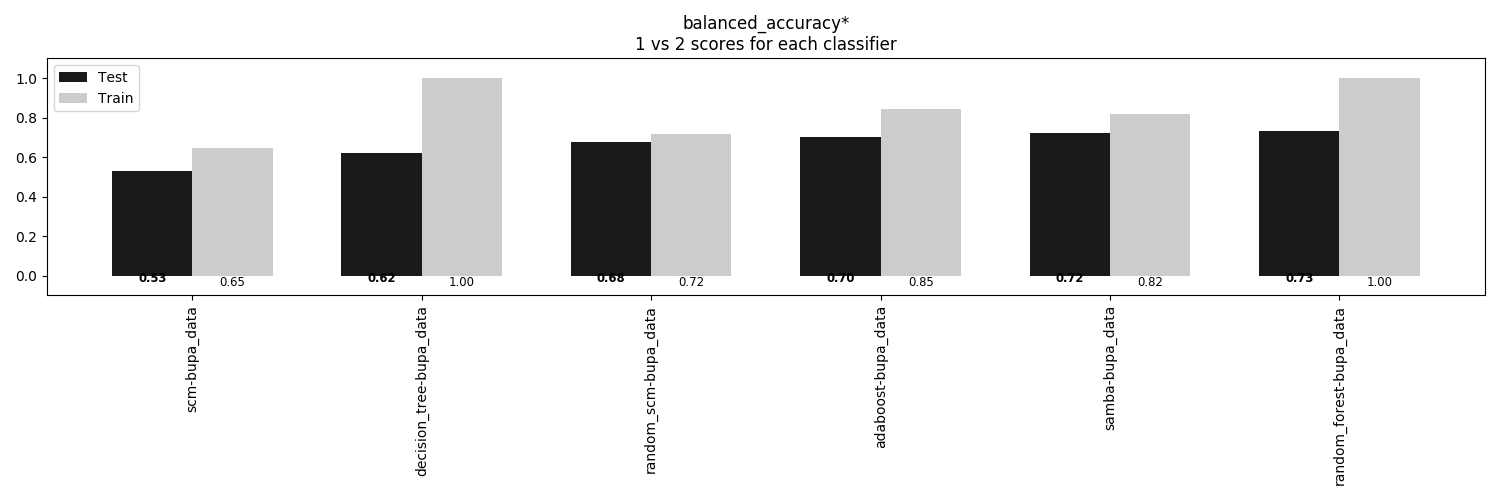

Source data for this figure (header and first rows):
, scm-bupa_data, decision_tree-bupa_data, random_scm-bupa_data, adaboost-bupa_data, samba-bupa_data, random_forest-bupa_data
Train, 0.6467, 1.0, 0.7152, 0.8461, 0.8172, 1.0
Test, 0.5284, 0.6232, 0.6762, 0.7003, 0.7238, 0.7338
